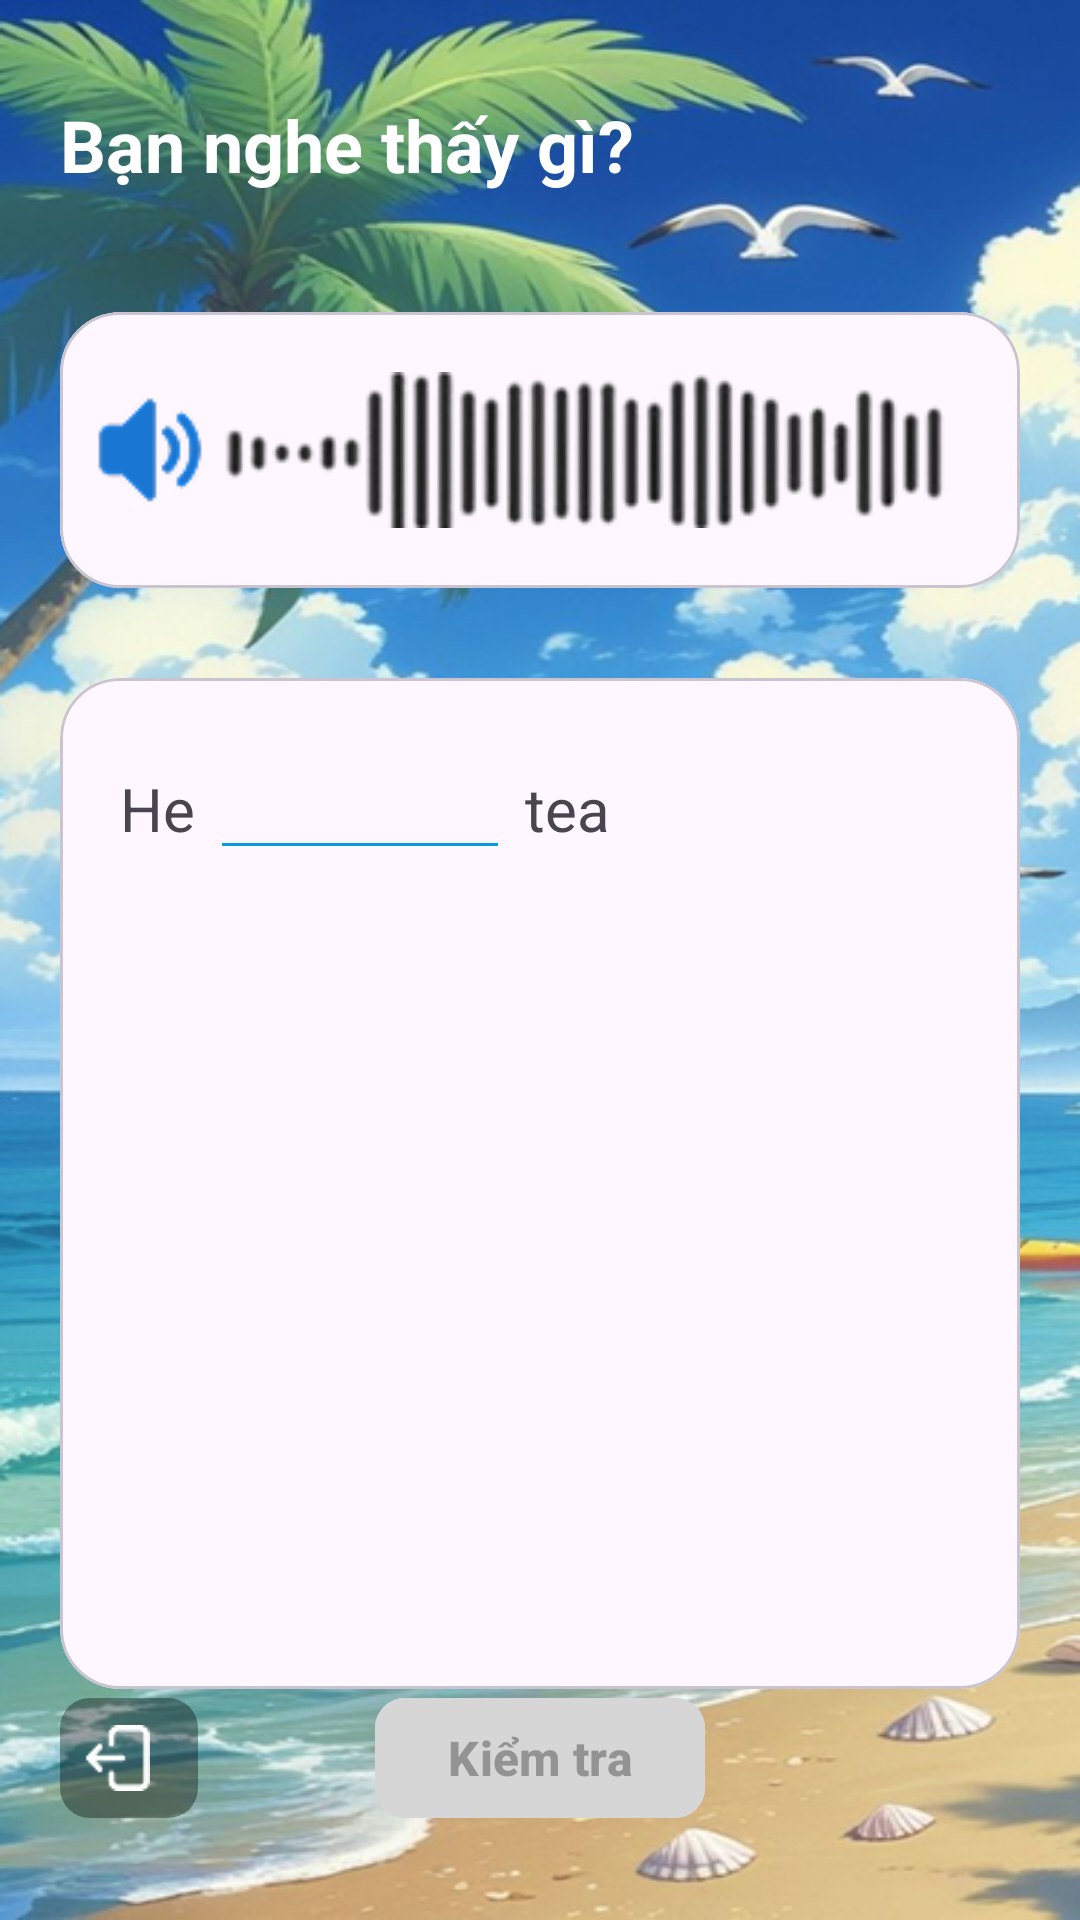

This screen was rendered from an Android layout file. Write that file and the resources it references.
<!-- AndroidManifest.xml: application theme Theme.EnglishApp -->
<!-- res/layout/activity_listen_and_write.xml -->
<?xml version="1.0" encoding="utf-8"?>
<androidx.constraintlayout.widget.ConstraintLayout xmlns:android="http://schemas.android.com/apk/res/android"
    xmlns:app="http://schemas.android.com/apk/res-auto"
    xmlns:tools="http://schemas.android.com/tools"
    android:layout_width="match_parent"
    android:layout_height="match_parent"
    android:fitsSystemWindows="true"
    android:background="@drawable/background_beach"
    tools:context=".activity.ListenAndWriteActivity">

    <TextView
        android:id="@+id/textView"
        android:layout_width="wrap_content"
        android:layout_height="wrap_content"
        android:layout_marginStart="20dp"
        android:layout_marginTop="32dp"
        android:layout_marginEnd="236dp"
        android:text="Bạn nghe thấy gì?"
        android:textColor="#FFFFFF"
        android:textSize="24sp"
        android:textStyle="bold"
        app:layout_constraintEnd_toEndOf="parent"
        app:layout_constraintHorizontal_bias="0.0"
        app:layout_constraintStart_toStartOf="parent"
        app:layout_constraintTop_toTopOf="parent" />

    <com.google.android.material.card.MaterialCardView
        android:layout_width="match_parent"
        android:layout_height="92dp"
        android:layout_marginStart="20dp"
        android:layout_marginTop="104dp"
        android:layout_marginEnd="20dp"
        app:cardCornerRadius="20dp"
        app:layout_constraintEnd_toEndOf="parent"
        app:layout_constraintHorizontal_bias="0.0"
        app:layout_constraintStart_toStartOf="parent"
        app:layout_constraintTop_toTopOf="parent">

        <LinearLayout
            android:layout_width="match_parent"
            android:layout_height="match_parent"
            android:orientation="horizontal">

            <ImageView
                android:id="@+id/imgVolume"
                android:layout_width="wrap_content"
                android:layout_height="match_parent"
                android:layout_marginLeft="10dp"
                app:srcCompat="@drawable/blue_volume"
                tools:srcCompat="@drawable/blue_volume" />

            <ImageView
                android:id="@+id/imageView"
                android:layout_width="match_parent"
                android:layout_height="match_parent"
                android:layout_marginTop="20dp"
                android:layout_marginEnd="20dp"
                android:layout_marginBottom="20dp"
                android:layout_weight="1"
                app:srcCompat="@drawable/ware_audio"
                tools:srcCompat="@drawable/ware_audio" />

        </LinearLayout>

    </com.google.android.material.card.MaterialCardView>
    <com.google.android.material.card.MaterialCardView
        android:layout_width="match_parent"
        android:layout_height="337dp"
        android:layout_marginStart="20dp"
        android:layout_marginTop="226dp"
        android:layout_marginEnd="20dp"
        app:cardCornerRadius="20dp"
        app:layout_constraintEnd_toEndOf="parent"
        app:layout_constraintHorizontal_bias="0.0"
        app:layout_constraintStart_toStartOf="parent"
        app:layout_constraintTop_toTopOf="parent">

        <LinearLayout
            android:layout_width="wrap_content"
            android:layout_height="wrap_content"
            android:layout_margin="20dp"
            android:orientation="horizontal">

            <TextView
                android:id="@+id/prevText"
                android:layout_width="wrap_content"
                android:layout_height="wrap_content"
                android:text="He "
                android:textSize="20sp" />

            <EditText
                android:id="@+id/editWord"
                android:layout_width="100dp"
                android:layout_height="wrap_content"
                android:backgroundTint="@color/blue"
                android:gravity="center"
                android:hint=""
                android:inputType="text"
                android:textSize="20sp" />

            <TextView
                android:id="@+id/afterText"
                android:layout_width="wrap_content"
                android:layout_height="wrap_content"
                android:text=" tea"
                android:textSize="20sp" />

        </LinearLayout>
    </com.google.android.material.card.MaterialCardView>

    <FrameLayout
        android:id="@+id/fragmentFeedback"
        android:layout_width="match_parent"
        android:layout_height="111dp"
        android:layout_marginStart="10dp"
        android:layout_marginTop="616dp"
        android:layout_marginEnd="10dp"
        app:layout_constraintEnd_toEndOf="parent"
        app:layout_constraintHorizontal_bias="1.0"
        app:layout_constraintStart_toStartOf="parent"
        app:layout_constraintTop_toTopOf="parent">
    </FrameLayout>

    <include
        android:id="@+id/include"
        layout="@layout/bottom_excercise"
        app:layout_constraintBottom_toBottomOf="parent"
        app:layout_constraintEnd_toEndOf="parent"
        app:layout_constraintStart_toStartOf="parent" />
</androidx.constraintlayout.widget.ConstraintLayout>
<!-- res/layout/bottom_excercise.xml (included above) -->
<?xml version="1.0" encoding="utf-8"?>
<androidx.constraintlayout.widget.ConstraintLayout xmlns:android="http://schemas.android.com/apk/res/android"
    xmlns:app="http://schemas.android.com/apk/res-auto"
    xmlns:tools="http://schemas.android.com/tools"
    android:layout_width="match_parent"
    android:layout_height="match_parent"
    android:fitsSystemWindows="true"
    android:backgroundTint="@android:color/transparent">

    <com.google.android.material.button.MaterialButton
        android:id="@+id/btnCheck"
        android:layout_width="wrap_content"
        android:layout_height="wrap_content"
        android:layout_marginBottom="30dp"
        android:elevation="6dp"
        android:text="Kiểm tra"
        android:textColor="#949393"
        android:textSize="16sp"
        android:textStyle="bold"
        app:backgroundTint="#D6D6D6"
        app:cornerRadius="10dp"
        app:layout_constraintBottom_toBottomOf="parent"
        app:layout_constraintEnd_toEndOf="parent"
        app:layout_constraintStart_toStartOf="parent" />

    <com.google.android.material.button.MaterialButton
        android:id="@+id/btnBack"
        android:layout_width="46dp"
        android:layout_height="wrap_content"
        android:layout_marginStart="20dp"
        android:layout_marginBottom="30dp"
        app:backgroundTint="#33000000"
        app:cornerRadius="10dp"
        app:icon="@drawable/logout"
        app:iconGravity="textStart"
        app:iconSize="22dp"
        app:layout_constraintBottom_toBottomOf="parent"
        app:layout_constraintEnd_toEndOf="parent"
        app:layout_constraintHorizontal_bias="0.0"
        app:layout_constraintStart_toStartOf="parent" />

</androidx.constraintlayout.widget.ConstraintLayout>
<!-- resources referenced by this layout -->
<resources>
  <color name="blue">#059BE5</color>
  <!-- drawable background_beach: png bitmap (drawable, 513146 bytes) -->
  <!-- drawable blue_volume: png bitmap (drawable, 1520 bytes) -->
  <!-- drawable logout: png bitmap (drawable, 785 bytes) -->
  <!-- drawable ware_audio: png bitmap (drawable, 11134 bytes) -->
  <style name="Theme.EnglishApp" parent="Base.Theme.EnglishApp" />
  <style name="Base.Theme.EnglishApp" parent="Theme.Material3.DayNight.NoActionBar">
          
          
      </style>
</resources>
